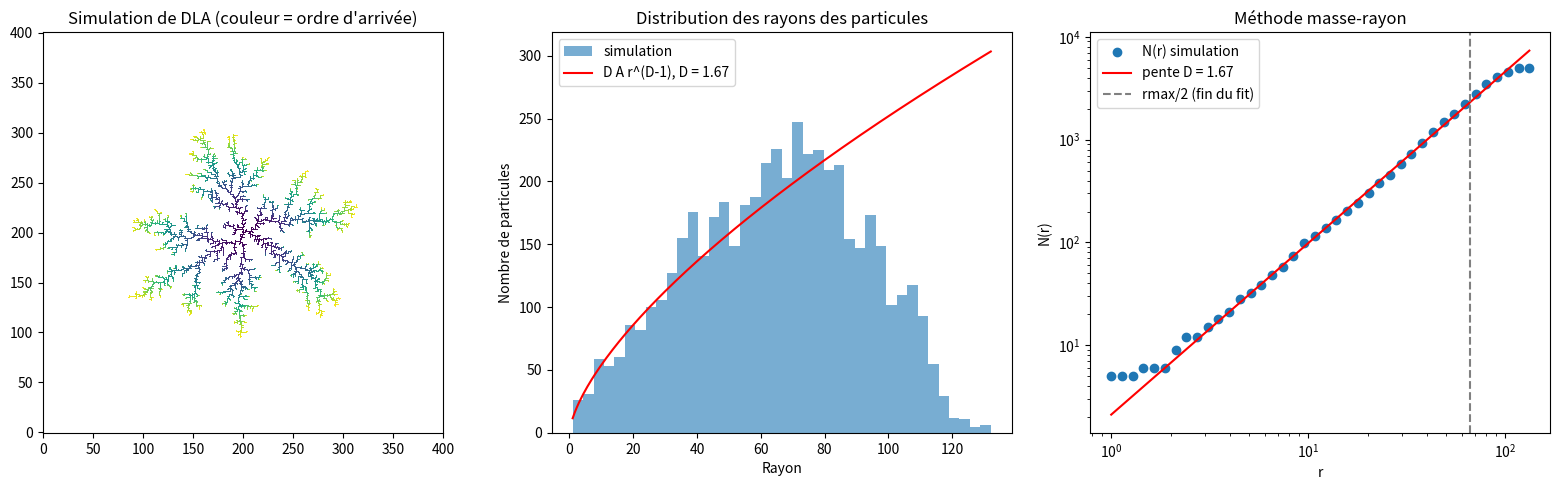

This figure's Python source:
import numpy as np
import random
import math
import matplotlib.pyplot as plt

#on utilise le module random de python (et pas np.random) pour tirer UN SEUL nombre à la fois
#np.random.randint(4) coûte ~1 microseconde par appel alors que random.randrange(4) est ~10 fois plus rapide
#comme on fait des millions de pas c'est ce qui domine le temps de calcul

#déplacements autorisés : haut, bas, gauche, droite (pas de diagonale)
DIRECTIONS = [(1, 0), (-1, 0), (0, 1), (0, -1)]


#############################################################################
#  PETITES FONCTIONS DE BASE
#############################################################################

def distance_au_centre(x, y, grid_center):
    #distance euclidienne entre le site (x, y) et la graine au centre
    dx = x - grid_center
    dy = y - grid_center
    return math.sqrt(dx * dx + dy * dy)


def est_dans_la_grille(x, y, grid_size):
    #on vérifie que la particule est dans les limites de la grille
    if x < 0 or x >= grid_size:
        return False
    if y < 0 or y >= grid_size:
        return False
    return True


def touche_agregat(grid, x, y):
    #règle de Witten et Sander : la particule s'arrête dès qu'un de ses 4 voisins est occupé
    #ATTENTION c'était un des problèmes de l'ancien code : on ne regardait QUE le site
    #vers lequel la particule essayait d'aller (grid[x_new, y_new]) donc une particule collée
    #à l'agrégat avait seulement 1 chance sur 4 de s'arrêter à chaque pas
    #(ça revient à une probabilité de collage < 1, ce n'est pas le modèle de l'article)
    for dx, dy in DIRECTIONS:
        if grid[x + dx, y + dy] == 1:
            return True
    return False


def position_injection(grid_center, r_spawn):
    #on tire un angle aléatoire pour la particule
    theta = random.uniform(0, 2 * math.pi)
    #toutes les particules spawn au même rayon r_spawn
    x = int(round(grid_center + r_spawn * math.cos(theta)))
    y = int(round(grid_center + r_spawn * math.sin(theta)))
    return x, y


def pas_aleatoire(x, y):
    #on fait bouger la particule via mouvement brownien (marche aléatoire)
    #pas de déplacement en diagonale : un seul des deux axes bouge de ±1
    dx, dy = DIRECTIONS[random.randrange(4)]
    return x + dx, y + dy


def saut_rapide(x, y, longueur):
    #ACCÉLÉRATION (astuce classique de Meakin) :
    #quand la particule est loin de l'agrégat, faire des pas de 1 est une perte de temps énorme
    #si aucun site de l'agrégat n'est à moins de "longueur" de la particule, alors la marche aléatoire
    #va forcément sortir du cercle de rayon "longueur" centré sur la particule avant de toucher quoi que ce soit
    #et pour un mouvement brownien partant du centre d'un cercle, le point de sortie est UNIFORME sur le cercle
    #(par symétrie de rotation) donc on peut directement placer la particule sur ce cercle
    #problème potentiel : c'est exact pour le mouvement brownien continu, pour la marche sur réseau c'est
    #une approximation (très bonne dès que la longueur fait plus de quelques mailles)
    #on perd aussi l'information sur le TEMPS mis par la particule mais ici on n'en a pas besoin
    theta = random.uniform(0, 2 * math.pi)
    x_new = int(round(x + longueur * math.cos(theta)))
    y_new = int(round(y + longueur * math.sin(theta)))
    return x_new, y_new


#############################################################################
#  UNE PARTICULE
#############################################################################

def lancer_une_particule(grid, grid_center, rmax, r_spawn, r_kill, utiliser_sauts):
    #on fait marcher UNE particule jusqu'à ce qu'elle colle (on renvoie sa position)
    #ou qu'elle soit détruite (on renvoie None)
    grid_size = grid.shape[0]
    x, y = position_injection(grid_center, r_spawn)

    while True:
        d = distance_au_centre(x, y, grid_center)

        #si la particule touche le cercle de destruction, on l'élimine
        #ATTENTION c'était le GROS problème de l'ancien code : r_kill = rmax + 5 et r_spawn = rmax + 4
        #la particule naissait à 1 maille du cercle de destruction donc presque toutes mouraient au bout
        #de quelques pas (d'où les ~7% de particules collées seulement)
        #et surtout les seules qui survivaient étaient celles qui naissaient juste en face de la pointe
        #la plus avancée (la seule partie de l'agrégat à moins de ~4 mailles du cercle d'injection)
        #donc la pointe la plus longue grandissait encore plus => l'agrégat part d'un seul côté
        #ici r_kill est beaucoup plus grand que r_spawn (voir simulator)
        if d > r_kill:
            return None

        #si la particule est loin de l'agrégat on fait un grand saut au lieu d'un petit pas
        #tous les sites occupés sont à une distance <= rmax du centre, donc à une distance >= d - rmax
        #de la particule ; on garde une marge de 2 mailles pour l'arrondi sur le réseau
        longueur = d - rmax - 2
        if utiliser_sauts and longueur >= 2:
            x, y = saut_rapide(x, y, longueur)
            continue

        #sinon on est près de l'agrégat : marche aléatoire normale sur le réseau
        #on vérifie que la particule est dans les limites de la grille (avec 1 maille de marge pour les voisins)
        if not est_dans_la_grille(x - 1, y - 1, grid_size) or not est_dans_la_grille(x + 1, y + 1, grid_size):
            #ça ne devrait arriver que si utiliser_sauts = False et que r_kill est trop grand pour la grille
            return None

        #contact avec un voisin (déjà 1 dans la grille) : la particule colle là où elle est
        if touche_agregat(grid, x, y):
            return x, y

        #on met à jour les coordonnées de la particule
        x, y = pas_aleatoire(x, y)


#############################################################################
#  SIMULATION COMPLÈTE
#############################################################################

def simulator(grid_size, n_particles, utiliser_sauts=True, graine=None):
    #n_particles = nombre de particules COLLÉES qu'on veut (et pas le nombre de particules lancées)
    #dans l'ancien code chaque particule détruite était perdue et laissait un 0 dans radii,
    #c'est ce qui faisait planter la dimension fractale (voir calcul_dimension_fractale)
    if graine is not None:
        random.seed(graine)
        np.random.seed(graine)

    grid = np.zeros((grid_size, grid_size), dtype=np.int8)
    grid_center = grid_size // 2
    #on place une particule au centre de la grille
    grid[grid_center, grid_center] = 1

    #on garde la position et le rayon de chaque particule collée (dans l'ordre d'arrivée)
    positions = [(grid_center, grid_center)]
    radii = []
    rmax = 1.0
    n_lancees = 0

    while len(radii) < n_particles:
        #cercle d'injection et de destruction
        r_spawn = rmax + 5.0
        if utiliser_sauts:
            #avec les sauts, s'éloigner coûte très peu de calcul (la distance est multipliée à chaque saut)
            #donc on peut mettre le cercle de destruction très loin
            #problème potentiel : tuer une particule et en relancer une nouvelle uniformément sur le cercle
            #d'injection n'est pas exactement équivalent à la laisser revenir (en 2D elle reviendrait toujours,
            #la marche aléatoire est récurrente) mais si r_kill >> rmax elle reviendrait de manière quasi uniforme
            #donc l'erreur est négligeable
            r_kill = 20.0 * r_spawn
        else:
            #sans les sauts, le cercle de destruction doit tenir dans la grille
            #problème potentiel : si r_kill n'est pas beaucoup plus grand que r_spawn on retombe sur
            #le problème de l'ancien code (biais vers les pointes)
            r_kill = min(3.0 * r_spawn, grid_center - 2)

        #on arrête si l'agrégat arrive près du bord de la grille
        if r_spawn + 3 >= grid_center:
            print(f"arrêt : l'agrégat touche presque le bord de la grille ({len(radii)} particules collées)")
            break

        n_lancees += 1
        resultat = lancer_une_particule(grid, grid_center, rmax, r_spawn, r_kill, utiliser_sauts)

        #particule détruite : on en relance une autre
        if resultat is None:
            continue

        x, y = resultat
        grid[x, y] = 1
        positions.append((x, y))
        r = distance_au_centre(x, y, grid_center)
        radii.append(r)
        rmax = max(rmax, r)

    print(f"{len(radii)} particules collées pour {n_lancees} lancées")
    #on retourne la grille, les rayons des particules et leurs positions
    return grid, np.array(radii), np.array(positions)


#############################################################################
#  DIMENSION FRACTALE
#############################################################################

def calcul_dimension_fractale(radii, r_min_fit=3.0, fraction_max_fit=0.5):
    #méthode masse-rayon (et pas box-counting comme écrit avant : on compte des particules dans des disques,
    #pas des boîtes) : N(r) = nombre de particules à une distance <= r de la graine ~ r^D
    #BUG de l'ancien code : radii contenait un 0 pour chaque particule détruite (~90% des particules)
    #donc N(r) était quasiment constant (~9000 + quelques centaines) et la pente valait ~0.01
    #ici radii ne contient que les particules collées
    rmax = np.max(radii)
    #on ne fitte pas sur tout l'intervalle :
    #- en dessous de quelques mailles le réseau carré domine (pas de comportement en loi de puissance)
    #- au dessus de ~rmax/2 l'agrégat n'est pas "fini" : c'est la zone active qui est encore en train de
    #  pousser, il y manque des particules et N(r) s'aplatit (ça ferait baisser D)
    #problème potentiel : le choix de ces bornes change un peu le résultat (de l'ordre de ±0.05)
    r_max_fit = fraction_max_fit * rmax
    rayons = np.logspace(np.log10(r_min_fit), np.log10(r_max_fit), num=20)
    n_dans_disque = []
    for r in rayons:
        #+1 pour la graine au centre
        n = np.sum(radii <= r) + 1
        n_dans_disque.append(n)
    #on fait une régression linéaire sur les points (log(r), log(N))
    log_r = np.log(rayons)
    log_n = np.log(n_dans_disque)
    coeffs = np.polyfit(log_r, log_n, 1)
    dimension_fractale = coeffs[0]
    #on renvoie aussi l'ordonnée à l'origine : N(r) = exp(coeffs[1]) * r^D (sert pour le tracé de l'histogramme)
    return dimension_fractale, coeffs[1]


def dimension_rayon_giration(positions, n_min=50):
    #deuxième méthode indépendante : pendant la croissance, le rayon de giration Rg de l'agrégat
    #de n particules vérifie Rg ~ n^(1/D)  <=>  n ~ Rg^D
    #avantage : ne dépend pas du choix du centre, et utilise toute l'histoire de la croissance
    x = positions[:, 0].astype(float)
    y = positions[:, 1].astype(float)
    n = np.arange(1, len(x) + 1)
    #moyennes cumulées : <x>, <y>, <x²>, <y²> pour les n premières particules
    moy_x = np.cumsum(x) / n
    moy_y = np.cumsum(y) / n
    moy_x2 = np.cumsum(x * x) / n
    moy_y2 = np.cumsum(y * y) / n
    #Rg² = <x²> - <x>² + <y²> - <y>²
    rg = np.sqrt(moy_x2 - moy_x ** 2 + moy_y2 - moy_y ** 2)
    #on enlève les petits agrégats (effets de réseau)
    garder = n >= n_min
    coeffs = np.polyfit(np.log(rg[garder]), np.log(n[garder]), 1)
    return coeffs[0]


def dimension_box_counting(grid):
    #troisième méthode : le vrai box-counting
    #on recouvre l'agrégat avec des boîtes de côté s et on compte les boîtes qui contiennent au moins 1 particule
    #N_boites(s) ~ s^(-D)
    occupes_x, occupes_y = np.nonzero(grid)
    #on découpe un carré qui contient juste l'agrégat
    x0 = occupes_x.min()
    y0 = occupes_y.min()
    cote = max(occupes_x.max() - x0, occupes_y.max() - y0) + 1
    tailles = []
    n_boites = []
    s = 2
    #problème potentiel : quand s devient comparable à la taille de l'agrégat il n'y a plus que
    #quelques boîtes et la statistique est mauvaise, on s'arrête à cote / 4
    while s <= cote / 4:
        #numéro de la boîte de chaque particule
        bx = (occupes_x - x0) // s
        by = (occupes_y - y0) // s
        #nombre de boîtes différentes occupées
        boites = set(zip(bx.tolist(), by.tolist()))
        tailles.append(s)
        n_boites.append(len(boites))
        s = s * 2
    coeffs = np.polyfit(np.log(tailles), np.log(n_boites), 1)
    return -coeffs[0]


#############################################################################
#  FIGURES
#############################################################################

def plot(grid, radii, positions, dimension_fractale, log_prefacteur, nom_fichier="figure_dla.png"):
    fig, axes = plt.subplots(1, 3, figsize=(16, 5))

    #1) l'agrégat, coloré par ordre d'arrivée
    #on transpose et on met origin='lower' pour que x soit horizontal et y vertical
    #(avec plt.imshow(grid) directement, x est la ligne donc l'axe vertical vers le BAS, c'est trompeur)
    ordre = np.full(grid.shape, np.nan)
    for i, (x, y) in enumerate(positions):
        ordre[x, y] = i
    ax = axes[0]
    ax.imshow(ordre.T, origin='lower', cmap='viridis', interpolation='nearest')
    ax.set_title('Simulation de DLA (couleur = ordre d\'arrivée)')

    #2) distribution des rayons
    #comme les particules ne bougent plus une fois collées, le nombre de particules entre r et r+dr est
    #dN = dN/dr * dr avec N(r) = A r^D donc dN/dr = D A r^(D-1) : l'histogramme doit CROÎTRE comme r^(D-1) ~ r^0.7
    #(c'est la "forme particulière" attendue) puis chuter vers rmax (zone active pas encore remplie)
    #dans l'ancien code l'agrégat poussait comme une ligne (D~1) donc l'histogramme était à peu près plat
    ax = axes[1]
    comptes, bords, _ = ax.hist(radii, bins=40, alpha=0.6, label='simulation')
    largeur = bords[1] - bords[0]
    r = np.linspace(1, radii.max(), 200)
    #courbe attendue SANS paramètre libre : D et A viennent du fit masse-rayon
    attendu = dimension_fractale * np.exp(log_prefacteur) * r ** (dimension_fractale - 1) * largeur
    ax.plot(r, attendu, 'r-', label=f'D A r^(D-1), D = {dimension_fractale:.2f}')
    ax.set_title('Distribution des rayons des particules')
    ax.set_xlabel('Rayon')
    ax.set_ylabel('Nombre de particules')
    ax.legend()

    #3) masse-rayon en log-log
    ax = axes[2]
    rayons = np.logspace(0, np.log10(radii.max()), 40)
    n_dans_disque = [np.sum(radii <= rr) + 1 for rr in rayons]
    ax.loglog(rayons, n_dans_disque, 'o', label='N(r) simulation')
    ax.loglog(rayons, np.exp(log_prefacteur) * rayons ** dimension_fractale, 'r-', label=f'pente D = {dimension_fractale:.2f}')
    ax.axvline(radii.max() / 2, color='gray', ls='--', label='rmax/2 (fin du fit)')
    ax.set_xlabel('r')
    ax.set_ylabel('N(r)')
    ax.set_title('Méthode masse-rayon')
    ax.legend()

    plt.tight_layout()
    plt.savefig(nom_fichier, dpi=120)
    plt.show()


if __name__ == "__main__":
    #la grille doit être assez grande pour contenir l'agrégat : rmax ~ n_particles^(1/1.71)
    #pour 5000 particules on attend rmax ~ 100-150 mailles
    grid_size = 401
    n_particles = 5000
    grid, radii, positions = simulator(grid_size, n_particles)
    dimension_fractale, log_prefacteur = calcul_dimension_fractale(radii)
    print(f"Dimension fractale estimée (masse-rayon): {dimension_fractale:.3f}")
    print(f"Dimension fractale estimée (rayon de giration): {dimension_rayon_giration(positions):.3f}")
    print(f"Dimension fractale estimée (box-counting): {dimension_box_counting(grid):.3f}")
    print("valeur attendue pour la DLA en 2D : D ~ 1.71")
    plot(grid, radii, positions, dimension_fractale, log_prefacteur)


"""ce qui n'allait pas dans la version d'avant :
    1) r_kill = rmax + 5 juste à côté de r_spawn = rmax + 4 : ~93% des particules étaient détruites tout de suite,
       et seules celles qui naissaient en face de la pointe la plus avancée survivaient => rétroaction positive,
       la pointe la plus longue grandit toujours plus vite et l'agrégat part d'un seul côté
       (ce n'était pas les "growing animals" : les animaux/Eden donnent un agrégat compact D = 2, pas une ligne)
    2) on ne testait que le voisin vers lequel la particule allait (proba de collage 1/4 par voisin occupé
       au lieu de 1 comme chez Witten-Sander)
    3) la dimension ~0.01 venait des zéros dans radii pour les particules perdues
    4) le test "distance au centre <= 1" était inutile (déjà couvert par le test des voisins) et l'angle tiré
       dans la boucle while ne servait à rien
    5) grille 101 trop petite : dès que rmax + 4 > 50 toutes les particules spawnaient dehors (continue)
"""
